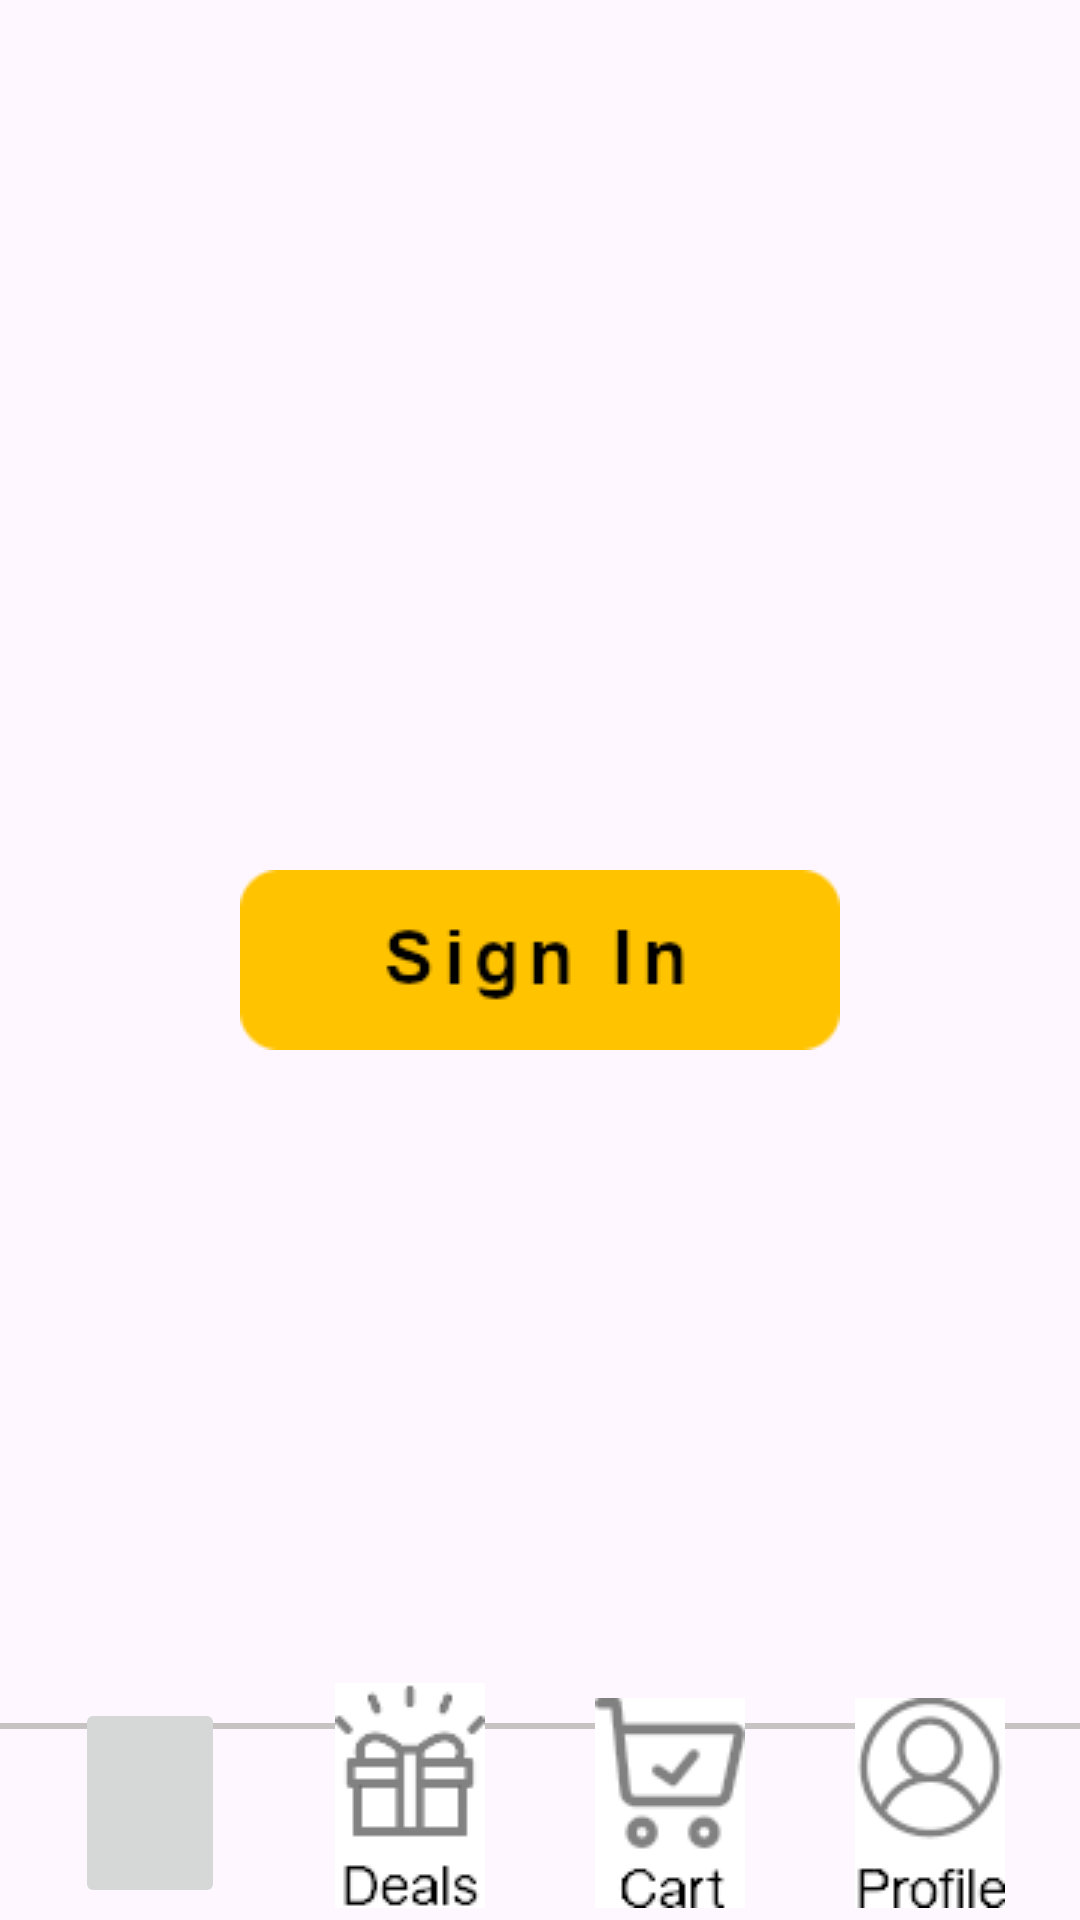

Layout XML and referenced resources for this Android screen:
<!-- AndroidManifest.xml: application theme Theme.DonerHome -->
<!-- res/layout/activity_profile_unauth.xml -->
<?xml version="1.0" encoding="utf-8"?>

<androidx.constraintlayout.widget.ConstraintLayout xmlns:android="http://schemas.android.com/apk/res/android"
    xmlns:app="http://schemas.android.com/apk/res-auto"
    xmlns:tools="http://schemas.android.com/tools"
    android:id="@+id/profile_unauth"
    android:layout_width="match_parent"
    android:layout_height="match_parent"
    tools:context=".activities.main.profile.ProfileActivity">

    <View
        android:id="@+id/lineView"
        android:layout_width="match_parent"
        android:layout_height="2dp"
        android:background="#C8C3C3"
        app:layout_constraintBottom_toBottomOf="parent"
        app:layout_constraintTop_toTopOf="parent"
        app:layout_constraintStart_toStartOf="parent"
        app:layout_constraintEnd_toEndOf="parent"
        app:layout_constraintVertical_bias="0.9"/>

    

    <ImageButton
        android:id="@+id/home_button"
        android:layout_width="50dp"
        android:layout_height="70dp"
        android:layout_marginStart="25dp"
        android:layout_marginBottom="4dp"
        android:src="@drawable/home_button_up"
        app:layout_constraintBottom_toBottomOf="parent"
        app:layout_constraintStart_toStartOf="parent"
        app:layout_constraintEnd_toStartOf="@id/deals_button"
        app:layout_constraintHorizontal_chainStyle="spread_inside" />

    <ImageButton
        android:id="@+id/deals_button"
        android:layout_width="50dp"
        android:layout_height="75dp"
        android:src="@drawable/deals_button_up"
        android:layout_marginBottom="4dp"
        app:layout_constraintBottom_toBottomOf="parent"
        app:layout_constraintStart_toEndOf="@id/home_button"
        app:layout_constraintEnd_toStartOf="@id/cart_button" />

    <ImageButton
        android:id="@+id/cart_button"
        android:layout_width="50dp"
        android:layout_height="70dp"
        android:src="@drawable/cart_button_up"
        android:layout_marginBottom="4dp"
        app:layout_constraintBottom_toBottomOf="parent"
        app:layout_constraintStart_toEndOf="@id/deals_button"
        app:layout_constraintEnd_toStartOf="@id/profile_button" />

    <ImageButton
        android:id="@+id/profile_button"
        android:layout_width="50dp"
        android:layout_height="70dp"
        android:layout_marginEnd="25dp"
        android:src="@drawable/profile_button_up"
        android:layout_marginBottom="4dp"
        app:layout_constraintBottom_toBottomOf="parent"
        app:layout_constraintStart_toEndOf="@id/cart_button"
        app:layout_constraintEnd_toEndOf="parent" />

    

    <ImageButton
        android:id="@+id/signInButton"
        android:layout_width="200dp"
        android:layout_height="60dp"
        android:src="@drawable/sign_in_selectror"
        android:background="?attr/selectableItemBackgroundBorderless"
        app:layout_constraintBottom_toBottomOf="parent"
        app:layout_constraintEnd_toEndOf="parent"
        app:layout_constraintTop_toTopOf="parent"
        app:layout_constraintStart_toStartOf="parent"/>


</androidx.constraintlayout.widget.ConstraintLayout>
<!-- resources referenced by this layout -->
<resources>
  <!-- drawable cart_button_up: png bitmap (drawable, 12999 bytes) -->
  <!-- drawable deals_button_up: png bitmap (drawable, 13932 bytes) -->
  <!-- drawable profile_button_up: png bitmap (drawable, 16444 bytes) -->
  <!-- drawable sign_in_selectror (drawable) -->
  <?xml version="1.0" encoding="utf-8"?>
  <selector xmlns:android="http://schemas.android.com/apk/res/android">
      
      <item android:state_pressed="true"
          android:drawable="@drawable/signin_button_down" />
      
      <item android:drawable="@drawable/signin_button" />
  </selector>
  <style name="Theme.DonerHome" parent="Base.Theme.DonerHome" />
  <!-- drawable signin_button_down: png bitmap (drawable, 5815 bytes) -->
  <!-- drawable signin_button: png bitmap (drawable, 5870 bytes) -->
  <style name="Base.Theme.DonerHome" parent="Theme.Material3.DayNight.NoActionBar">
          
          
      </style>
</resources>
